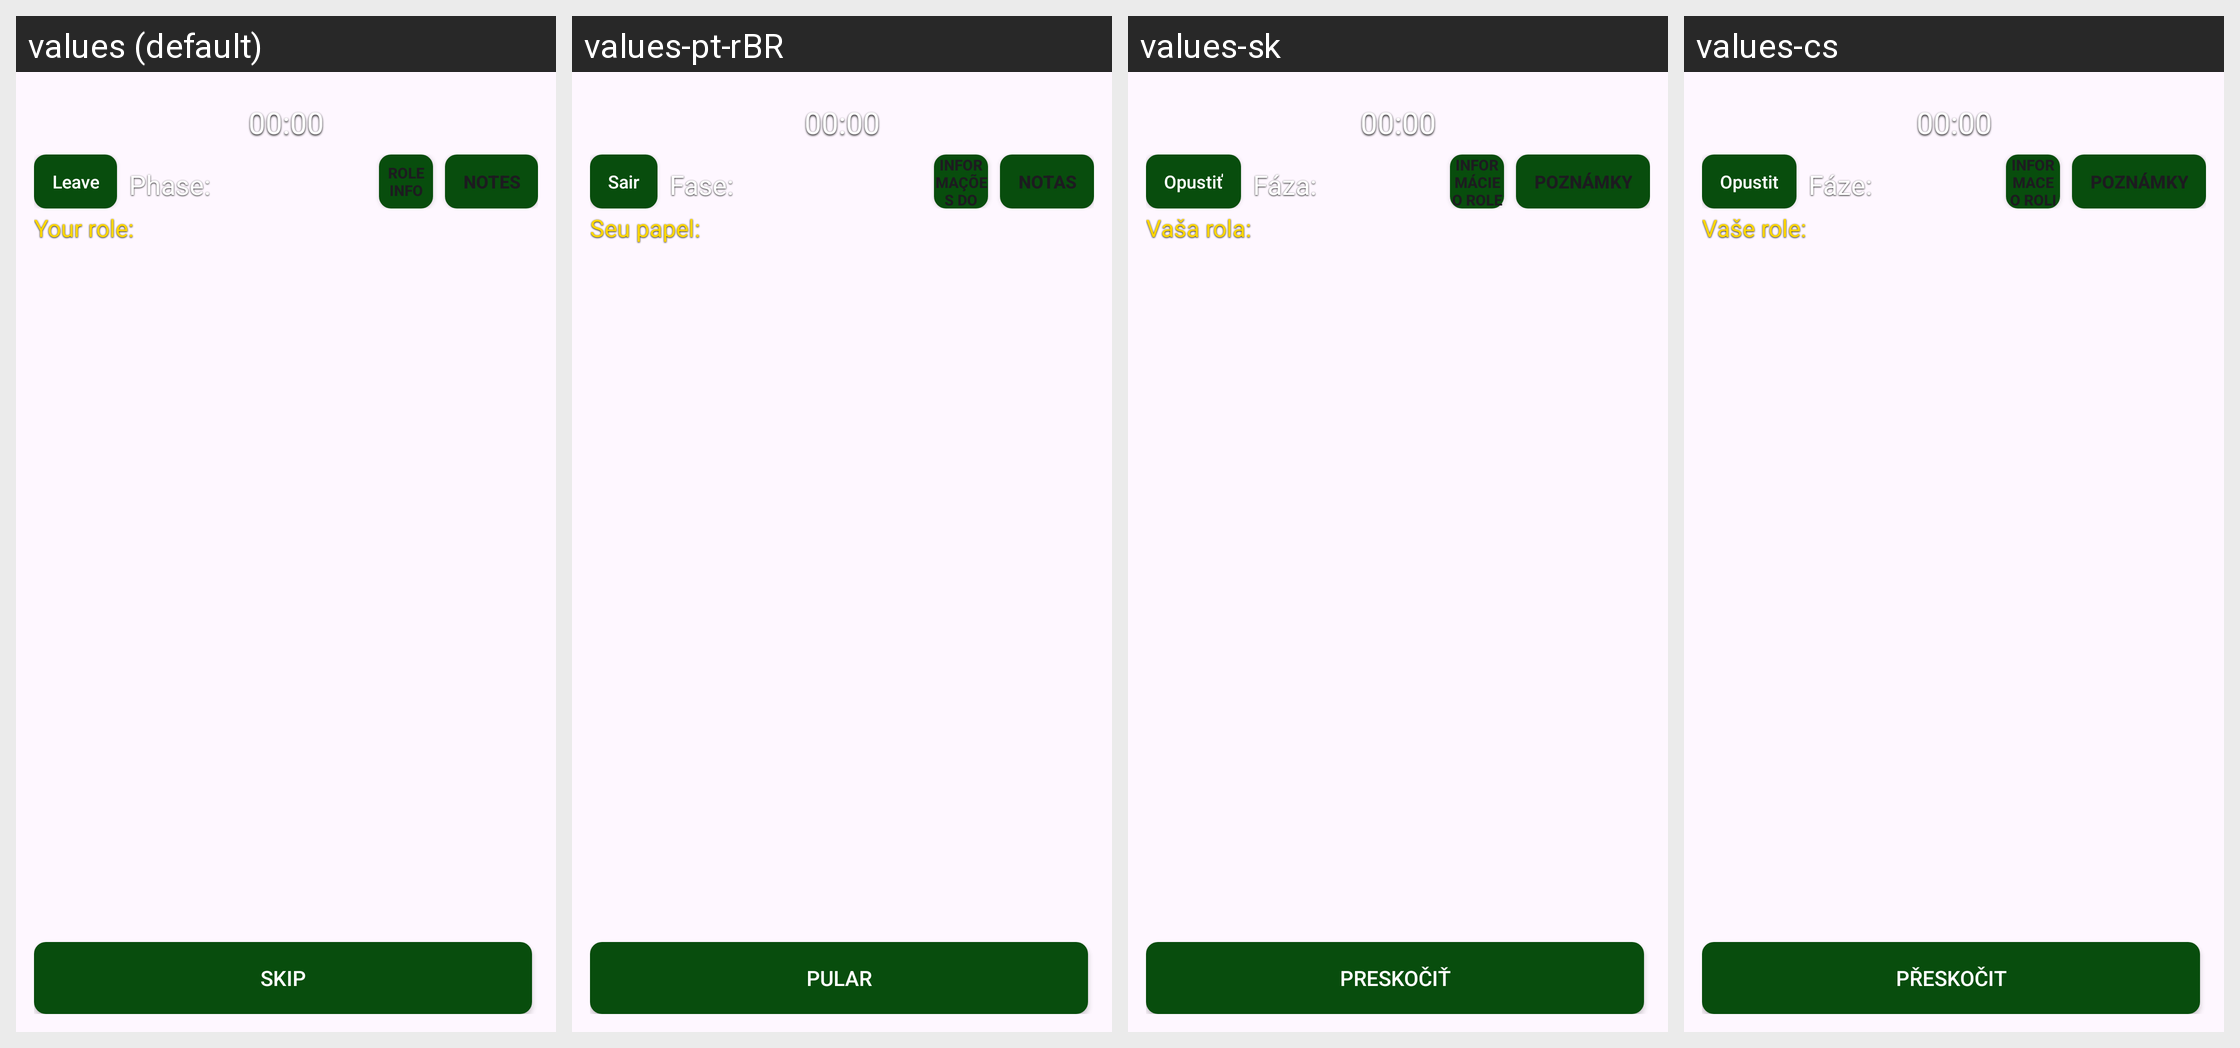

Locale-by-locale string values for the Android screen shown in this grid:
Android screen res/layout/activity_mafia_table.xml rendered under 4 locales, left to right: values (default), values-pt-rBR, values-sk, values-cs. Device: Nexus 5 (rendered at 1080×1920; each locale shown at half size, 540×960, under a caption strip naming it); theme Theme.PocketTable.
Other locales in the repository, not shown: values-ar-rEG, values-de, values-es, values-fr, values-hu, values-it, values-ja, values-lt, values-nl, values-pl, values-tr, values-zh-rCN.
Strings drawn on this screen, with the default value and each locale's value (text and hints the layout hard-codes, and strings that could not be matched under every locale, appear in the picture but are not listed):

btn_leave
  values: Leave
  values-pt-rBR: Sair
  values-sk: Opustiť
  values-cs: Opustit

mafia_phase_label_short
  values: Phase:
  values-pt-rBR: Fase:
  values-sk: Fáza:
  values-cs: Fáze:

mafia_role_info_button
  values: Role Info
  values-pt-rBR: Informações do Papel
  values-sk: Informácie o role
  values-cs: Informace o roli

mafia_notes_button
  values: Notes
  values-pt-rBR: Notas
  values-sk: Poznámky
  values-cs: Poznámky

mafia_your_role_label_short
  values: Your role:
  values-pt-rBR: Seu papel:
  values-sk: Vaša rola:
  values-cs: Vaše role:

mafia_skip
  values: Skip
  values-pt-rBR: Pular
  values-sk: Preskočiť
  values-cs: Přeskočit
